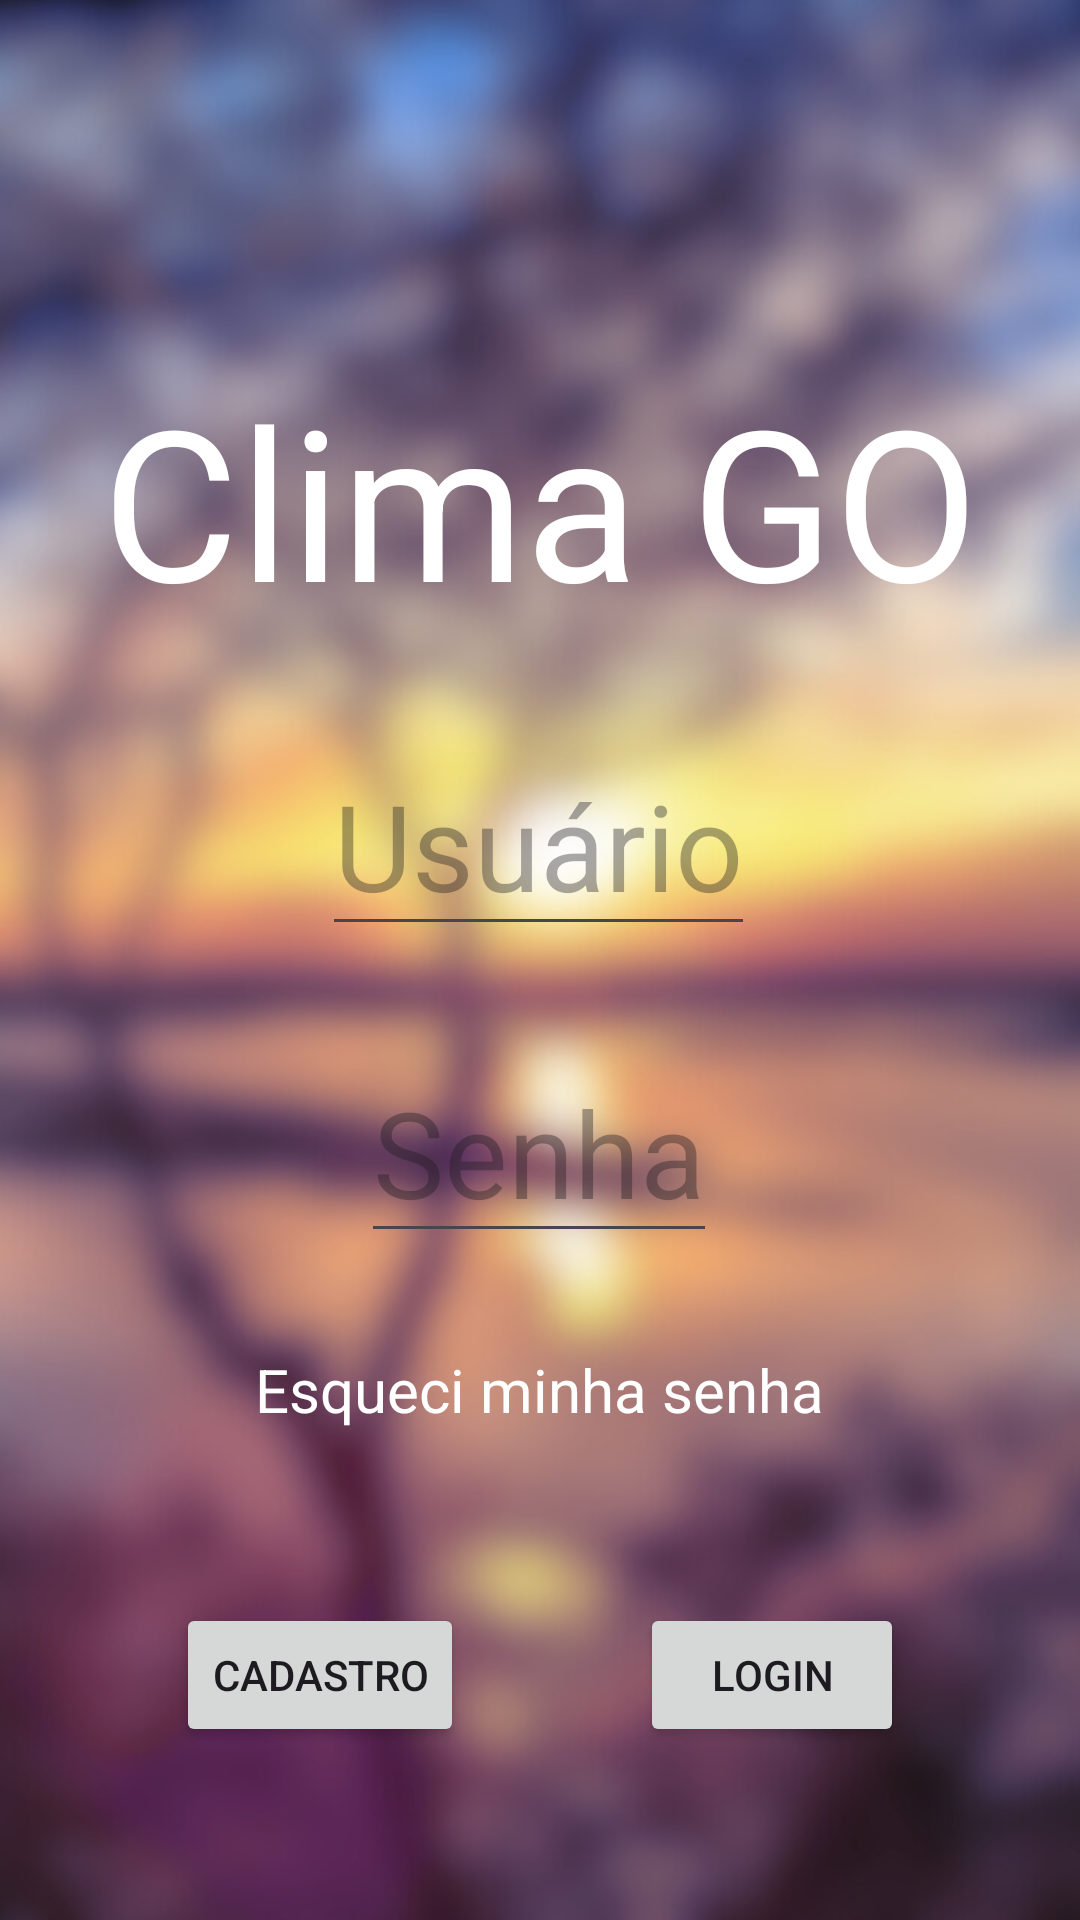

The Android layout XML behind this screen, and the referenced resources:
<!-- AndroidManifest.xml: application theme Theme.ClimaGo -->
<!-- res/layout/activity_login.xml -->
<?xml version="1.0" encoding="utf-8"?>
<androidx.constraintlayout.widget.ConstraintLayout xmlns:android="http://schemas.android.com/apk/res/android"
    xmlns:app="http://schemas.android.com/apk/res-auto"
    xmlns:tools="http://schemas.android.com/tools"
    android:layout_width="match_parent"
    android:layout_height="match_parent"
    tools:context=".LoginActivity">

    <ImageView
        android:id="@+id/imageView"
        android:layout_width="match_parent"
        android:layout_height="match_parent"
        android:scaleType="centerCrop"
        android:src="@drawable/background_borrado"
        tools:layout_editor_absoluteX="0dp"
        tools:layout_editor_absoluteY="0dp" />

    <TextView
        android:id="@+id/textView"
        android:layout_width="wrap_content"
        android:layout_height="wrap_content"
        android:layout_marginTop="120dp"
        android:text="Clima GO"
        android:textSize="70sp"
        android:textColor="@color/white"
        app:layout_constraintEnd_toEndOf="parent"
        app:layout_constraintStart_toStartOf="parent"
        app:layout_constraintTop_toTopOf="parent" />

    <EditText
        android:id="@+id/campo_usuario"
        android:layout_width="wrap_content"
        android:layout_height="wrap_content"
        android:layout_marginTop="32dp"
        android:hint="Usuário"
        android:textSize="40sp"
        android:inputType="textPersonName"
        app:layout_constraintEnd_toEndOf="@+id/textView"
        app:layout_constraintHorizontal_bias="0.496"
        app:layout_constraintStart_toStartOf="@+id/textView"
        app:layout_constraintTop_toBottomOf="@+id/textView" />

    <EditText
        android:id="@+id/campo_senha"
        android:layout_width="wrap_content"
        android:layout_height="wrap_content"
        android:layout_marginTop="32dp"
        android:hint="Senha"
        android:textSize="40sp"
        android:inputType="numberPassword"
        app:layout_constraintEnd_toEndOf="@+id/campo_usuario"
        app:layout_constraintStart_toStartOf="@+id/campo_usuario"
        app:layout_constraintTop_toBottomOf="@+id/campo_usuario" />

    <TextView
        android:id="@+id/tvEsqueciSenha"
        android:layout_width="wrap_content"
        android:layout_height="wrap_content"
        android:layout_marginTop="32dp"
        android:text="Esqueci minha senha"
        android:textSize="20sp"
        android:textColor="@color/white"
        app:layout_constraintEnd_toEndOf="@+id/campo_senha"
        app:layout_constraintStart_toStartOf="@+id/campo_senha"
        app:layout_constraintTop_toBottomOf="@+id/campo_senha" />

    <Button
        android:id="@+id/botao_cadastro"
        android:layout_width="wrap_content"
        android:layout_height="wrap_content"
        android:text="Cadastro"
        app:layout_constraintBottom_toBottomOf="parent"
        app:layout_constraintEnd_toStartOf="@+id/BotaoLogin"
        app:layout_constraintHorizontal_bias="0.5"
        app:layout_constraintStart_toStartOf="parent"
        app:layout_constraintTop_toBottomOf="@+id/tvEsqueciSenha"
        app:layout_constraintVertical_bias="0.5" />

    <Button
        android:id="@+id/BotaoLogin"
        android:layout_width="wrap_content"
        android:layout_height="wrap_content"
        android:text="Login"
        app:layout_constraintBottom_toBottomOf="parent"
        app:layout_constraintEnd_toEndOf="parent"
        app:layout_constraintHorizontal_bias="0.5"
        app:layout_constraintStart_toEndOf="@+id/botao_cadastro"
        app:layout_constraintTop_toBottomOf="@+id/tvEsqueciSenha"
        app:layout_constraintVertical_bias="0.5" />

</androidx.constraintlayout.widget.ConstraintLayout>
<!-- resources referenced by this layout -->
<resources>
  <color name="white">#FFFFFFFF</color>
  <!-- drawable background_borrado: jpg bitmap (drawable, 93478 bytes) -->
  <style name="Theme.ClimaGo" parent="Base.Theme.ClimaGo" />
  <style name="Base.Theme.ClimaGo" parent="Theme.Material3.DayNight.NoActionBar">
          
          
      </style>
</resources>
